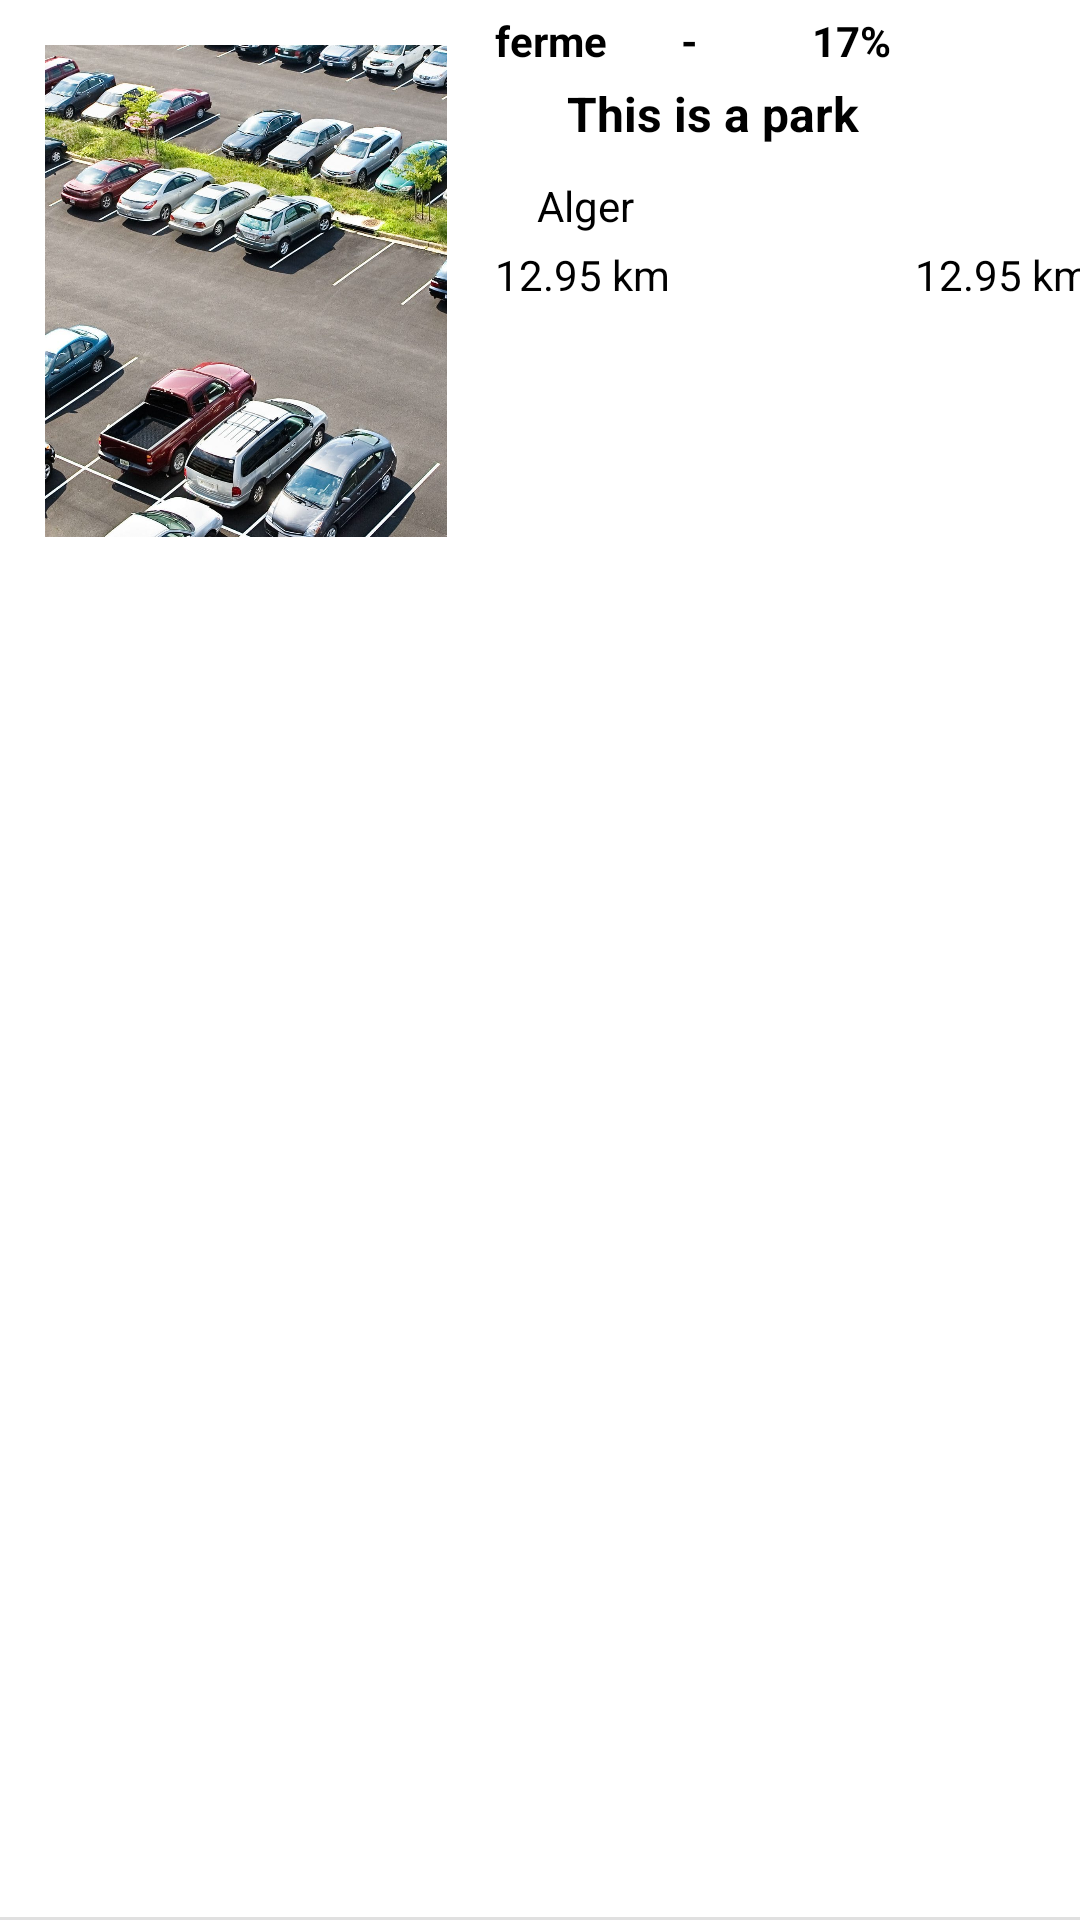

Android layout source for this screen:
<!-- AndroidManifest.xml: application theme Theme.Authentification_cloud -->
<!-- res/layout/rows_parkings.xml -->
<?xml version="1.0" encoding="utf-8"?>
<androidx.constraintlayout.widget.ConstraintLayout xmlns:android="http://schemas.android.com/apk/res/android"
    xmlns:app="http://schemas.android.com/apk/res-auto"
    xmlns:tools="http://schemas.android.com/tools"
    android:layout_width="match_parent"
    android:layout_height="130dp"
    android:layout_margin="1dp">

        <TextView
            android:id="@+id/duree"
            android:layout_width="0dp"
            android:layout_height="wrap_content"
            android:layout_marginStart="156dp"
            android:layout_marginTop="4dp"
            android:text="12.95 km"
            android:textColor="@color/black"
            android:textSize="14dp"
            android:textStyle="normal"
            app:layout_constraintStart_toEndOf="@id/titleImage"
            app:layout_constraintTop_toBottomOf="@id/commun"
            tools:ignore="MissingConstraints" />

        <ImageView
            android:id="@+id/titleImage"
            android:layout_width="134dp"
            android:layout_height="164dp"
            android:layout_margin="15dp"
            android:layout_marginStart="16dp"
            android:adjustViewBounds="true"
            android:scaleType="centerCrop"
            android:src="@drawable/park1"
            app:layout_constraintStart_toStartOf="parent"
            app:layout_constraintTop_toTopOf="parent"
            tools:ignore="MissingConstraints" />

        <TextView
            android:id="@+id/etat"
            android:layout_width="0dp"
            android:layout_height="wrap_content"
            android:layout_marginStart="16dp"
            android:layout_marginTop="4dp"
            android:layout_marginEnd="32dp"
            android:text="ferme"
            android:textColor="@color/black"
            android:textSize="14dp"
            android:textStyle="bold"
            app:layout_constraintEnd_toStartOf="@id/tauxOccupation"
            app:layout_constraintStart_toEndOf="@id/titleImage"
            app:layout_constraintTop_toTopOf="parent"
            tools:ignore="MissingConstraints" />

        <TextView
            android:layout_width="0dp"
            android:layout_height="wrap_content"
            android:layout_marginStart="1dp"
            android:layout_marginTop="4dp"
            android:layout_marginEnd="1dp"
            android:text=" - "
            android:textColor="@color/black"
            android:textSize="14dp"
            android:textStyle="bold"
            app:layout_constraintEnd_toStartOf="@id/tauxOccupation"
            app:layout_constraintStart_toEndOf="@id/etat"
            app:layout_constraintTop_toTopOf="parent"
            tools:ignore="MissingConstraints" />

        <TextView
            android:id="@+id/tauxOccupation"
            android:layout_width="0dp"
            android:layout_height="wrap_content"
            android:layout_marginStart="16dp"
            android:layout_marginTop="4dp"
            android:layout_marginEnd="32dp"
            android:text="17%"
            android:textColor="@color/black"
            android:textSize="14dp"
            android:textStyle="bold"
            app:layout_constraintEnd_toEndOf="parent"
            app:layout_constraintStart_toEndOf="@id/etat"
            app:layout_constraintTop_toTopOf="parent"
            tools:ignore="MissingConstraints" />

        <TextView
            android:id="@+id/titlePark"
            android:layout_width="230dp"
            android:layout_height="28dp"
            android:layout_marginStart="40dp"
            android:layout_marginTop="4dp"
            android:text="This is a park"
            android:textColor="@color/black"
            android:textSize="16dp"
            android:textStyle="bold"
            app:layout_constraintStart_toEndOf="@+id/titleImage"
            app:layout_constraintTop_toBottomOf="@id/etat"
            tools:ignore="MissingConstraints" />

        <TextView
            android:id="@+id/commun"
            android:layout_width="0dp"
            android:layout_height="wrap_content"
            android:layout_marginStart="30dp"
            android:layout_marginTop="4dp"
            android:layout_marginEnd="32dp"
            android:text="Alger"
            android:textColor="@color/black"
            android:textSize="14dp"
            android:textStyle="normal"
            app:layout_constraintEnd_toEndOf="parent"
            app:layout_constraintStart_toEndOf="@id/titleImage"
            app:layout_constraintTop_toBottomOf="@id/titlePark"
            tools:ignore="MissingConstraints" />

        <TextView
            android:id="@+id/distance"
            android:layout_width="0dp"
            android:layout_height="wrap_content"
            android:layout_marginStart="16dp"
            android:layout_marginTop="4dp"
            android:layout_marginEnd="32dp"
            android:text="12.95 km"
            android:textColor="@color/black"
            android:textSize="14dp"
            android:textStyle="normal"
            app:layout_constraintStart_toEndOf="@id/titleImage"
            app:layout_constraintTop_toBottomOf="@id/commun"
            tools:ignore="MissingConstraints" />

        <View
            android:id="@+id/divider"
            android:layout_width="match_parent"
            android:layout_height="1dp"
            android:background="?android:attr/listDivider"
            app:layout_constraintBottom_toBottomOf="parent"
            tools:layout_editor_absoluteX="0dp" />


</androidx.constraintlayout.widget.ConstraintLayout>
<!-- resources referenced by this layout -->
<resources>
  <color name="black">#FF000000</color>
  <!-- drawable park1: jpg bitmap (drawable-v24, 657866 bytes) -->
  <style name="Theme.Authentification_cloud" parent="Theme.MaterialComponents.DayNight.NoActionBar">
          
          <item name="colorPrimary">#4a4cf6</item>
          <item name="colorPrimaryVariant">@color/purple_700</item>
          <item name="colorOnPrimary">@color/white</item>
          
          <item name="colorSecondary">@color/teal_200</item>
          <item name="colorSecondaryVariant">@color/teal_700</item>
          <item name="colorOnSecondary">@color/black</item>
          
          <item name="android:statusBarColor" tools:targetApi="l">?attr/colorPrimaryVariant</item>
          
      </style>
  <color name="purple_700">#FF3700B3</color>
  <color name="white">#FFFFFFFF</color>
  <color name="teal_200">#FF03DAC5</color>
  <color name="teal_700">#FF018786</color>
</resources>
